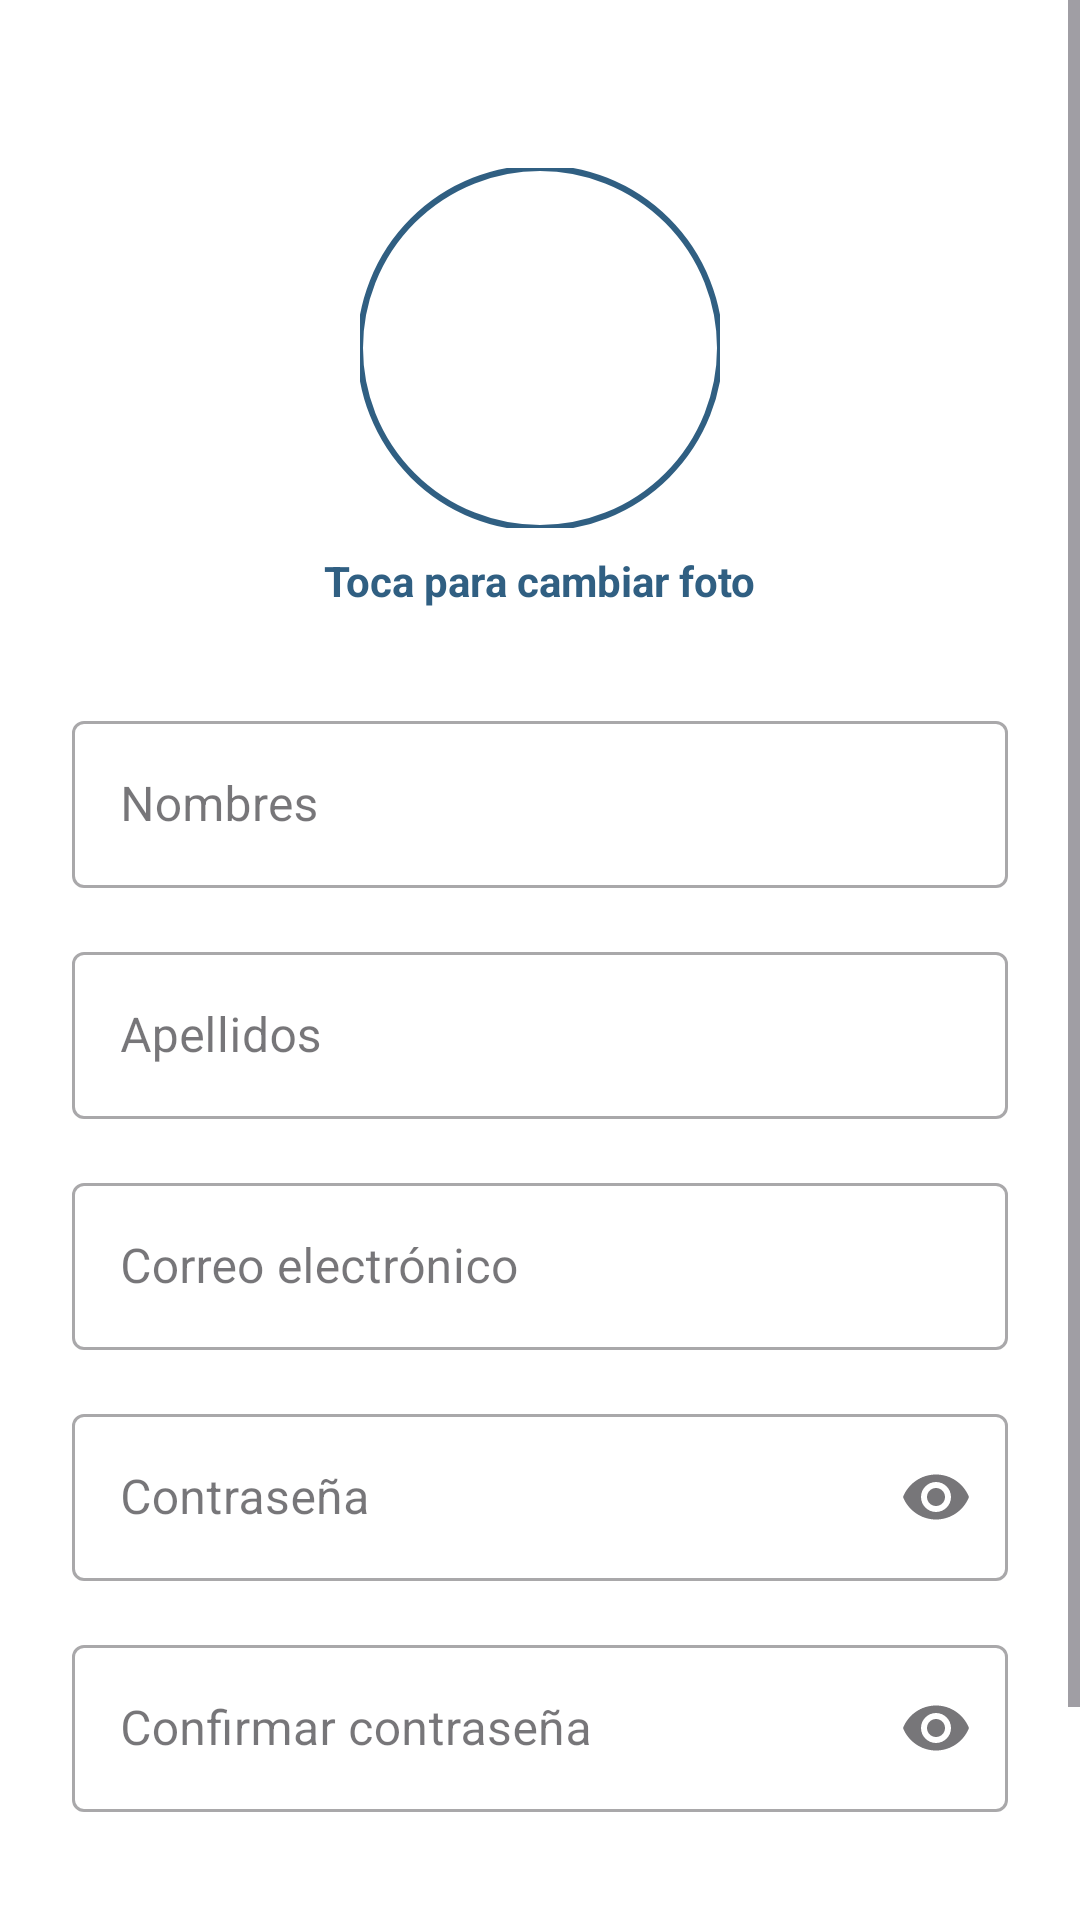

Android layout source for this screen:
<!-- AndroidManifest.xml: application theme Theme.MensajesAPSTI -->
<!-- res/layout/activity_registro.xml -->
<?xml version="1.0" encoding="utf-8"?>
<ScrollView xmlns:android="http://schemas.android.com/apk/res/android"
    xmlns:app="http://schemas.android.com/apk/res-auto"
    xmlns:tools="http://schemas.android.com/tools"
    android:layout_width="match_parent"
    android:layout_height="match_parent"
    android:fillViewport="true"
    android:background="@color/white">

    <androidx.constraintlayout.widget.ConstraintLayout
        android:layout_width="match_parent"
        android:layout_height="wrap_content"
        android:padding="24dp">

        <com.google.android.material.imageview.ShapeableImageView
            android:id="@+id/imgFotoPerfil"
            android:layout_width="120dp"
            android:layout_height="120dp"
            android:layout_marginTop="32dp"
            android:scaleType="centerCrop"
            android:src="@drawable/img_avatar"
            app:shapeAppearanceOverlay="@style/ShapeAppearanceOverlay.App.CornerSize50Percent"
            app:strokeColor="@color/app_primary_color"
            app:strokeWidth="2dp"
            app:layout_constraintEnd_toEndOf="parent"
            app:layout_constraintStart_toStartOf="parent"
            app:layout_constraintTop_toTopOf="parent" />

        <TextView
            android:id="@+id/lblCambiarFoto"
            android:layout_width="wrap_content"
            android:layout_height="wrap_content"
            android:layout_marginTop="8dp"
            android:text="Toca para cambiar foto"
            android:textColor="@color/app_primary_color"
            android:textStyle="bold"
            app:layout_constraintEnd_toEndOf="@+id/imgFotoPerfil"
            app:layout_constraintStart_toStartOf="@+id/imgFotoPerfil"
            app:layout_constraintTop_toBottomOf="@+id/imgFotoPerfil" />

        <com.google.android.material.textfield.TextInputLayout
            android:id="@+id/tilNombres"
            style="@style/Widget.MaterialComponents.TextInputLayout.OutlinedBox"
            android:layout_width="match_parent"
            android:layout_height="wrap_content"
            android:layout_marginTop="32dp"
            android:hint="Nombres"
            app:layout_constraintTop_toBottomOf="@+id/lblCambiarFoto">

            <com.google.android.material.textfield.TextInputEditText
                android:id="@+id/etNombres"
                android:layout_width="match_parent"
                android:layout_height="wrap_content"
                android:inputType="textPersonName"
                android:maxLines="1" />
        </com.google.android.material.textfield.TextInputLayout>

        <com.google.android.material.textfield.TextInputLayout
            android:id="@+id/tilApellidos"
            style="@style/Widget.MaterialComponents.TextInputLayout.OutlinedBox"
            android:layout_width="match_parent"
            android:layout_height="wrap_content"
            android:layout_marginTop="16dp"
            android:hint="Apellidos"
            app:layout_constraintTop_toBottomOf="@+id/tilNombres">

            <com.google.android.material.textfield.TextInputEditText
                android:id="@+id/etApellidos"
                android:layout_width="match_parent"
                android:layout_height="wrap_content"
                android:inputType="textPersonName"
                android:maxLines="1" />
        </com.google.android.material.textfield.TextInputLayout>

        <com.google.android.material.textfield.TextInputLayout
            android:id="@+id/tilCorreo"
            style="@style/Widget.MaterialComponents.TextInputLayout.OutlinedBox"
            android:layout_width="match_parent"
            android:layout_height="wrap_content"
            android:layout_marginTop="16dp"
            android:hint="Correo electrónico"
            app:layout_constraintTop_toBottomOf="@+id/tilApellidos">

            <com.google.android.material.textfield.TextInputEditText
                android:id="@+id/etCorreo"
                android:layout_width="match_parent"
                android:layout_height="wrap_content"
                android:inputType="textEmailAddress"
                android:maxLines="1" />
        </com.google.android.material.textfield.TextInputLayout>

        <com.google.android.material.textfield.TextInputLayout
            android:id="@+id/tilPassword"
            style="@style/Widget.MaterialComponents.TextInputLayout.OutlinedBox"
            android:layout_width="match_parent"
            android:layout_height="wrap_content"
            android:layout_marginTop="16dp"
            android:hint="Contraseña"
            app:endIconMode="password_toggle"
            app:layout_constraintTop_toBottomOf="@+id/tilCorreo">

            <com.google.android.material.textfield.TextInputEditText
                android:id="@+id/etPassword"
                android:layout_width="match_parent"
                android:layout_height="wrap_content"
                android:inputType="textPassword"
                android:maxLines="1" />
        </com.google.android.material.textfield.TextInputLayout>

        <com.google.android.material.textfield.TextInputLayout
            android:id="@+id/tilConfirmPassword"
            style="@style/Widget.MaterialComponents.TextInputLayout.OutlinedBox"
            android:layout_width="match_parent"
            android:layout_height="wrap_content"
            android:layout_marginTop="16dp"
            android:hint="Confirmar contraseña"
            app:endIconMode="password_toggle"
            app:layout_constraintTop_toBottomOf="@+id/tilPassword">

            <com.google.android.material.textfield.TextInputEditText
                android:id="@+id/etConfirmPassword"
                android:layout_width="match_parent"
                android:layout_height="wrap_content"
                android:inputType="textPassword"
                android:maxLines="1" />
        </com.google.android.material.textfield.TextInputLayout>

        <Button
            android:id="@+id/btnRegistrar"
            android:layout_width="match_parent"
            android:layout_height="60dp"
            android:layout_marginTop="32dp"
            android:text="CREAR CUENTA"
            android:textStyle="bold"
            app:layout_constraintTop_toBottomOf="@+id/tilConfirmPassword" />

    </androidx.constraintlayout.widget.ConstraintLayout>
</ScrollView>
<!-- resources referenced by this layout -->
<resources>
  <color name="app_primary_color">#305F82</color>
  <color name="white">#FFFFFFFF</color>
  <style name="ShapeAppearanceOverlay.App.CornerSize50Percent" parent="">
          <item name="cornerFamily">rounded</item>
          <item name="cornerSize">50%</item>
      </style>
  <style name="Theme.MensajesAPSTI" parent="Base.Theme.MensajesAPSTI" />
  <style name="Base.Theme.MensajesAPSTI" parent="Theme.Material3.DayNight.NoActionBar">
          
          
      </style>
</resources>
